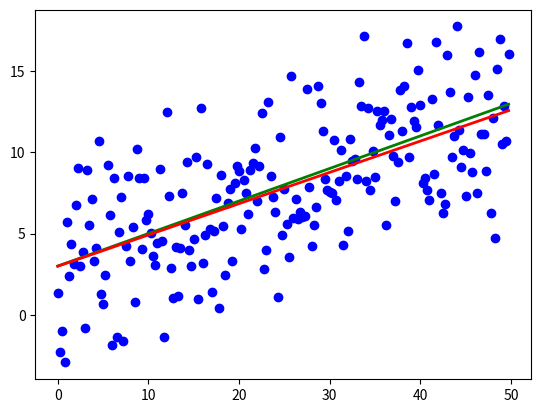

Write Python code to recreate this figure.
import numpy as np
import matplotlib.pyplot as plt

TOTAL = 200
STEP = 0.25


def func(x):
    return 0.2 * x + 3


def prediction(theta):
    return theta[0] + theta[1] * x


def generate_sample(total=TOTAL):
    x = 0
    while x < total * STEP:
        yield func(x) + np.random.uniform(-1, 1) * np.random.uniform(2, 8)
        x += STEP


X = np.arange(0, TOTAL * STEP, STEP)
Y = np.array([y for y in generate_sample(TOTAL)])
Y_real = np.array([func(x) for x in X])


A = np.empty((TOTAL, 2))
A[:, 0] = 1
A[:, 1] = X

theta = np.linalg.pinv(A).dot(Y)
print(theta)
Y_prediction = A.dot(theta)

error = Y - Y_prediction
error_squared = error ** 2
M = sum(error) / len(error)
M_squared = M ** 2
D = sum([sq - M_squared for sq in error_squared]) / len(error)

print("M:", M)
print("D:", D)

plt.plot(X, Y, 'bo')
plt.plot(X, Y_real, 'g', linewidth=2.0)
plt.plot(X, Y_prediction, 'r', linewidth=2.0)
plt.show()
